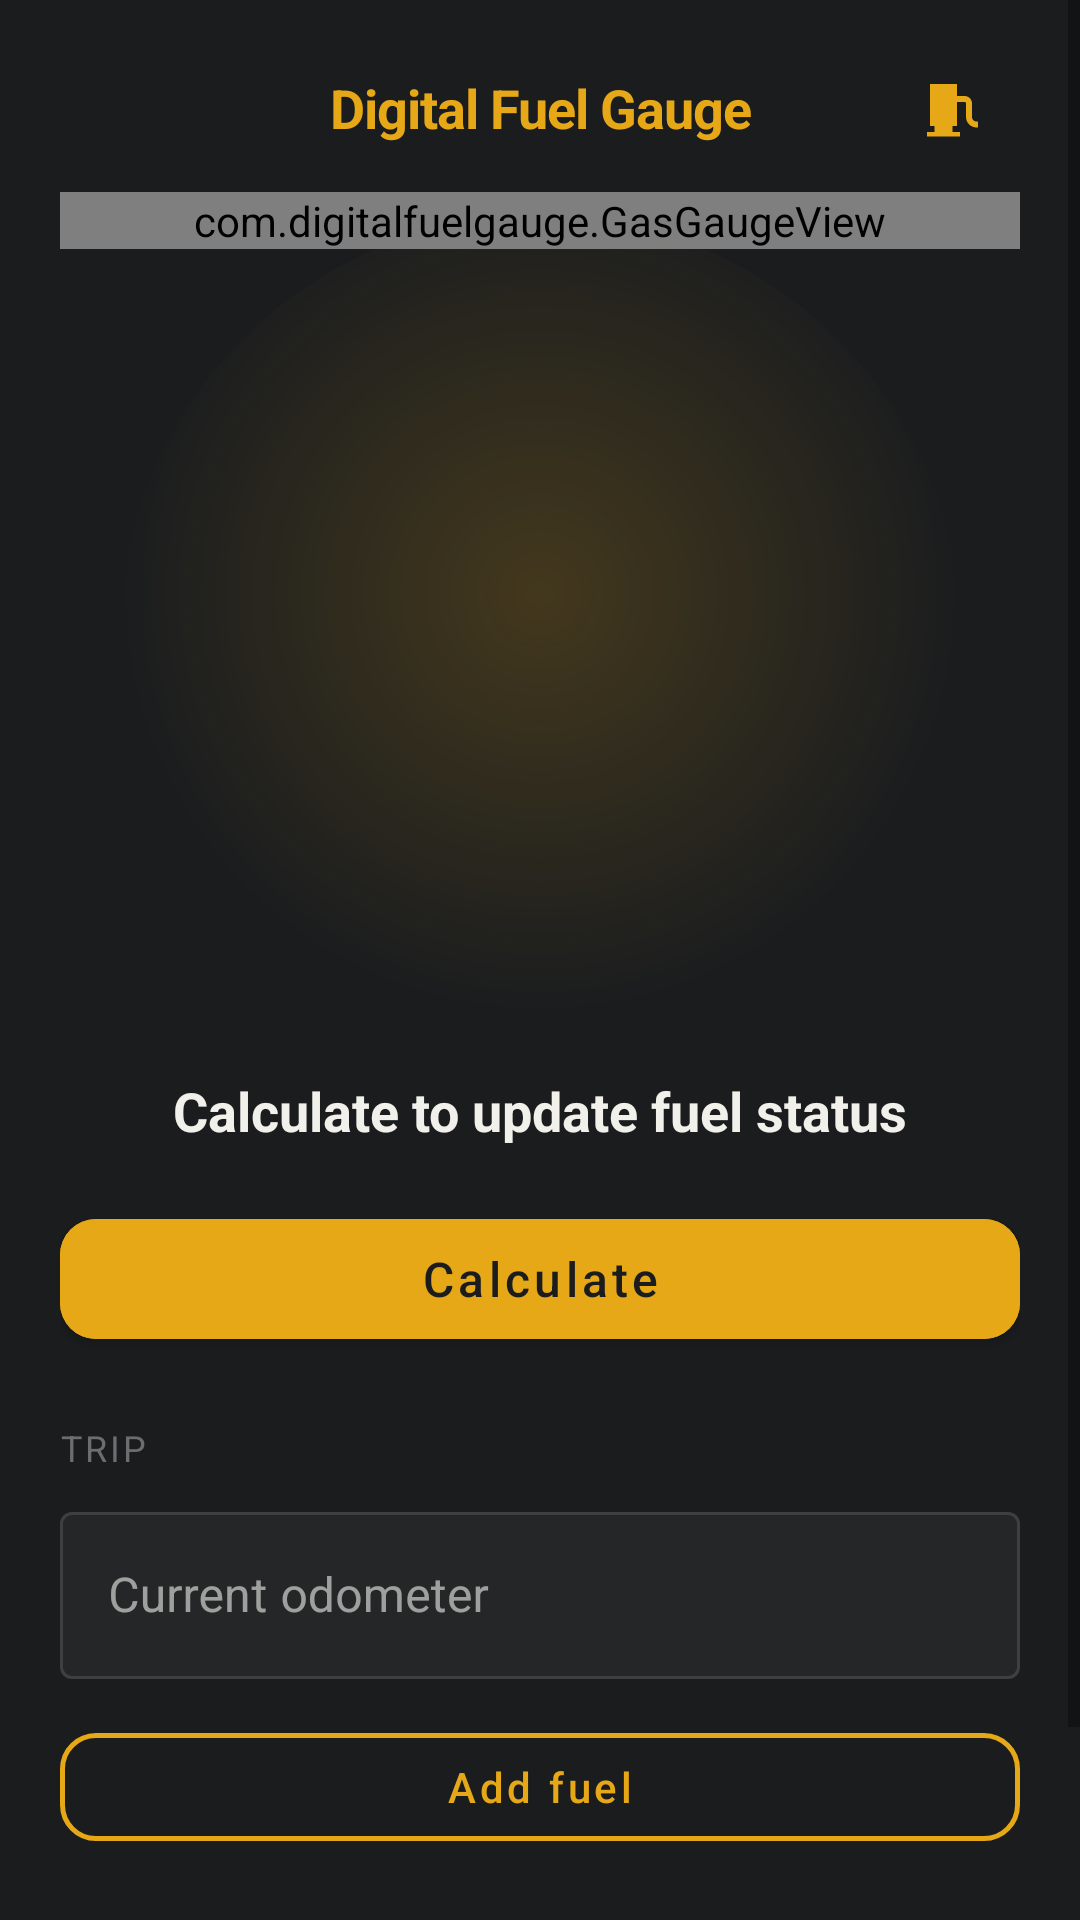

Reconstruct the res/layout file that produces this screen, plus the resources it refers to.
<!-- AndroidManifest.xml: application theme Theme.DigitalFuelGauge -->
<!-- res/layout/activity_main.xml -->
<?xml version="1.0" encoding="utf-8"?>
<FrameLayout
    xmlns:android="http://schemas.android.com/apk/res/android"
    xmlns:app="http://schemas.android.com/apk/res-auto"
    android:layout_width="match_parent"
    android:layout_height="match_parent"
    android:background="@color/fuel_bg">

    <ScrollView
        android:layout_width="match_parent"
        android:layout_height="match_parent"
        android:fillViewport="true"
        android:clipToPadding="false">

        <LinearLayout
            android:layout_width="match_parent"
            android:layout_height="wrap_content"
            android:orientation="vertical"
            android:paddingHorizontal="@dimen/screen_padding_horizontal"
            android:paddingTop="@dimen/screen_padding_top"
            android:paddingBottom="@dimen/screen_padding_bottom">

            
            <FrameLayout
                android:layout_width="match_parent"
                android:layout_height="@dimen/top_bar_height">

                <ImageButton
                    android:id="@+id/gpsButton"
                    android:layout_width="44dp"
                    android:layout_height="44dp"
                    android:layout_gravity="start|center_vertical"
                    android:background="?attr/selectableItemBackgroundBorderless"
                    android:contentDescription="@string/cd_gps"
                    android:padding="10dp"
                    android:scaleType="centerInside"
                    android:src="@drawable/ic_gps"
                    android:tint="@color/fuel_primary" />

                <TextView
                    android:id="@+id/titleText"
                    android:layout_width="match_parent"
                    android:layout_height="wrap_content"
                    android:layout_gravity="center"
                    android:gravity="center"
                    android:text="@string/app_name"
                    android:textAlignment="center"
                    android:textColor="@color/fuel_primary"
                    android:textSize="18sp"
                    android:textStyle="bold"
                    android:maxLines="2"
                    android:letterSpacing="-0.02" />

                <LinearLayout
                    android:layout_width="wrap_content"
                    android:layout_height="wrap_content"
                    android:layout_gravity="end|center_vertical"
                    android:gravity="center_vertical"
                    android:orientation="horizontal">

                    <ImageButton
                        android:id="@+id/logButton"
                        android:layout_width="44dp"
                        android:layout_height="44dp"
                        android:background="?attr/selectableItemBackgroundBorderless"
                        android:contentDescription="@string/cd_log"
                        android:padding="10dp"
                        android:scaleType="centerInside"
                        android:src="@drawable/ic_log"
                        android:tint="@color/fuel_primary" />

                    <ImageButton
                        android:id="@+id/stationsButton"
                        android:layout_width="44dp"
                        android:layout_height="44dp"
                        android:background="?attr/selectableItemBackgroundBorderless"
                        android:contentDescription="@string/cd_gas_stations"
                        android:padding="10dp"
                        android:scaleType="centerInside"
                        android:src="@drawable/ic_gas_station_nav"
                        android:tint="@color/fuel_primary" />
                </LinearLayout>
            </FrameLayout>

            <TextView
                android:id="@+id/activeCarName"
                android:layout_width="match_parent"
                android:layout_height="wrap_content"
                android:gravity="center"
                android:textColor="@color/fuel_muted"
                android:textSize="13sp"
                android:visibility="gone" />

            <TextView
                android:id="@+id/gpsStatus"
                android:layout_width="match_parent"
                android:layout_height="wrap_content"
                android:layout_marginTop="4dp"
                android:gravity="center"
                android:textColor="@color/fuel_primary"
                android:textSize="13sp"
                android:visibility="gone" />

            
            <FrameLayout
                android:id="@+id/gaugeSection"
                android:layout_width="match_parent"
                android:layout_height="wrap_content"
                android:layout_marginTop="4dp">

                <View
                    android:layout_width="@dimen/gauge_glow_size"
                    android:layout_height="@dimen/gauge_glow_size"
                    android:layout_gravity="center_horizontal|top"
                    android:layout_marginTop="8dp"
                    android:background="@drawable/bg_gauge_glow" />

                <com.digitalfuelgauge.GasGaugeView
                    android:id="@+id/gasGauge"
                    android:layout_width="match_parent"
                    android:layout_height="wrap_content"
                    android:layout_gravity="center_horizontal" />
            </FrameLayout>

            <TextView
                android:id="@+id/statusLastFuelKm"
                android:layout_width="match_parent"
                android:layout_height="wrap_content"
                android:layout_marginTop="2dp"
                android:gravity="center"
                android:textColor="@color/fuel_muted"
                android:textSize="14sp"
                android:visibility="gone" />

            
            <TextView
                android:id="@+id/statusLiters"
                android:layout_width="match_parent"
                android:layout_height="wrap_content"
                android:layout_marginTop="@dimen/status_spacing"
                android:gravity="center"
                android:text="@string/status_empty"
                android:textColor="@color/fuel_text"
                android:textSize="18sp"
                android:textStyle="bold" />

            <TextView
                android:id="@+id/statusRange"
                android:layout_width="match_parent"
                android:layout_height="wrap_content"
                android:layout_marginTop="@dimen/status_spacing"
                android:gravity="center"
                android:textColor="@color/fuel_muted"
                android:textSize="14sp"
                android:visibility="gone" />

            <com.google.android.material.button.MaterialButton
                android:id="@+id/calculateButton"
                android:layout_width="match_parent"
                android:layout_height="52dp"
                android:layout_marginTop="18dp"
                android:backgroundTint="@color/fuel_primary"
                android:text="@string/action_calculate"
                android:textAllCaps="false"
                android:textColor="@color/fuel_on_primary"
                android:textSize="16sp"
                app:cornerRadius="12dp" />

            <TextView
                android:id="@+id/formError"
                android:layout_width="match_parent"
                android:layout_height="wrap_content"
                android:layout_marginTop="8dp"
                android:gravity="center"
                android:textColor="@color/fuel_error"
                android:textSize="14sp"
                android:visibility="gone" />

            
            <TextView
                android:layout_width="match_parent"
                android:layout_height="wrap_content"
                android:layout_marginTop="@dimen/section_spacing"
                android:text="@string/section_trip"
                android:textAllCaps="true"
                android:textColor="@color/fuel_section_label"
                android:textSize="12sp"
                android:letterSpacing="0.08" />

            <com.google.android.material.textfield.TextInputLayout
                android:id="@+id/currentKmLayout"
                style="@style/Widget.MaterialComponents.TextInputLayout.OutlinedBox"
                android:layout_width="match_parent"
                android:layout_height="wrap_content"
                android:layout_marginTop="8dp"
                android:hint="@string/label_current_km"
                app:boxBackgroundColor="@color/fuel_surface"
                app:boxStrokeColor="@color/text_input_box_stroke"
                app:hintTextColor="@color/fuel_muted"
                app:suffixText="@string/suffix_km"
                app:suffixTextColor="@color/fuel_muted">

                <com.google.android.material.textfield.TextInputEditText
                    android:id="@+id/currentKmInput"
                    android:layout_width="match_parent"
                    android:layout_height="wrap_content"
                    android:inputType="numberDecimal"
                    android:imeOptions="actionDone"
                    android:textColor="@color/fuel_text" />
            </com.google.android.material.textfield.TextInputLayout>

            <com.google.android.material.button.MaterialButton
                android:id="@+id/fuelAddedButton"
                style="@style/Widget.MaterialComponents.Button.OutlinedButton"
                android:layout_width="match_parent"
                android:layout_height="48dp"
                android:layout_marginTop="12dp"
                android:text="@string/action_fuel_added"
                android:textAllCaps="false"
                android:textColor="@color/fuel_primary"
                app:cornerRadius="12dp"
                app:strokeColor="@color/fuel_primary"
                app:strokeWidth="1.5dp" />

            <ImageButton
                android:id="@+id/vehicleButton"
                android:layout_width="48dp"
                android:layout_height="48dp"
                android:layout_gravity="center_horizontal"
                android:layout_marginTop="8dp"
                android:background="?attr/selectableItemBackgroundBorderless"
                android:contentDescription="@string/cd_vehicle"
                android:padding="10dp"
                android:scaleType="centerInside"
                android:src="@drawable/ic_car"
                android:tint="@color/fuel_primary" />

            <TextView
                android:id="@+id/daysSinceFuel"
                android:layout_width="match_parent"
                android:layout_height="wrap_content"
                android:layout_marginTop="8dp"
                android:gravity="center"
                android:textColor="@color/fuel_muted"
                android:textSize="14sp"
                android:visibility="gone" />
        </LinearLayout>
    </ScrollView>
</FrameLayout>
<!-- resources referenced by this layout -->
<resources>
  <color name="fuel_bg">#FF1A1C1E</color>
  <color name="fuel_error">#FFFF8A80</color>
  <color name="fuel_muted">#FF9A9B9C</color>
  <color name="fuel_on_primary">#FF1A1C1E</color>
  <color name="fuel_primary">#FFE6A817</color>
  <color name="fuel_section_label">#FF6B6D6F</color>
  <color name="fuel_surface">#FF242628</color>
  <color name="fuel_text">#FFF2F0EB</color>
  <dimen name="gauge_glow_size">280dp</dimen>
  <dimen name="screen_padding_bottom">36dp</dimen>
  <dimen name="screen_padding_horizontal">20dp</dimen>
  <dimen name="screen_padding_top">12dp</dimen>
  <dimen name="section_spacing">22dp</dimen>
  <dimen name="status_spacing">6dp</dimen>
  <dimen name="top_bar_height">48dp</dimen>
  <!-- drawable bg_gauge_glow (drawable) -->
  <?xml version="1.0" encoding="utf-8"?>
  <shape xmlns:android="http://schemas.android.com/apk/res/android"
      android:shape="oval">
      <gradient
          android:type="radial"
          android:gradientRadius="140dp"
          android:centerX="0.5"
          android:centerY="0.45"
          android:startColor="@color/fuel_glow"
          android:endColor="#001A1C1E" />
  </shape>
  <!-- drawable ic_gas_station_nav (drawable) -->
  <?xml version="1.0" encoding="utf-8"?>
  <vector xmlns:android="http://schemas.android.com/apk/res/android"
      android:width="24dp"
      android:height="24dp"
      android:viewportWidth="24"
      android:viewportHeight="24">
      <path
          android:fillColor="#FFFFFFFF"
          android:pathData="M4,4h9v14h-1.5v2H5.5v-2H4z" />
      <path
          android:fillColor="#FF1A1C1E"
          android:pathData="M6,6.5h5v3.5H6z" />
      <path
          android:fillColor="#FFFFFFFF"
          android:pathData="M13,8h2.5c1.4,0 2.5,1.1 2.5,2.5V15c0,0.8 0.7,1.5 1.5,1.5h0.5v2h-0.5c-1.9,0 -3.5,-1.6 -3.5,-3.5v-4.5c0,-0.3 -0.2,-0.5 -0.5,-0.5H13z" />
      <path
          android:fillColor="#FFFFFFFF"
          android:pathData="M3,20h11v1.5H3z" />
  </vector>
  <string name="action_calculate">Calculate</string>
  <string name="action_fuel_added">Add fuel</string>
  <string name="app_name">Digital Fuel Gauge</string>
  <string name="cd_gas_stations">Open GasBuddy</string>
  <string name="cd_gps">Track kilometres with GPS</string>
  <string name="cd_log">Fuel log</string>
  <string name="cd_vehicle">Vehicle settings</string>
  <string name="label_current_km">Current odometer</string>
  <string name="section_trip">Trip</string>
  <string name="status_empty">Calculate to update fuel status</string>
  <string name="suffix_km">km</string>
  <style name="Theme.DigitalFuelGauge" parent="Theme.MaterialComponents.DayNight.NoActionBar">
          <item name="colorPrimary">@color/fuel_primary</item>
          <item name="colorPrimaryVariant">@color/fuel_primary_dark</item>
          <item name="colorOnPrimary">@color/fuel_on_primary</item>
          <item name="colorSecondary">@color/fuel_primary</item>
          <item name="colorOnSecondary">@color/fuel_on_primary</item>
          <item name="android:statusBarColor">@color/fuel_bg</item>
          <item name="android:navigationBarColor">@color/fuel_bg</item>
          <item name="android:windowBackground">@color/fuel_bg</item>
          <item name="android:windowLightStatusBar">false</item>
          <item name="colorSurface">@color/fuel_surface</item>
          <item name="colorOnSurface">@color/fuel_text</item>
          <item name="colorError">@color/fuel_error</item>
          <item name="colorOnError">@color/fuel_on_primary</item>
      </style>
  <color name="fuel_glow">#33E6A817</color>
  <color name="fuel_primary_dark">#FFC4890F</color>
</resources>
